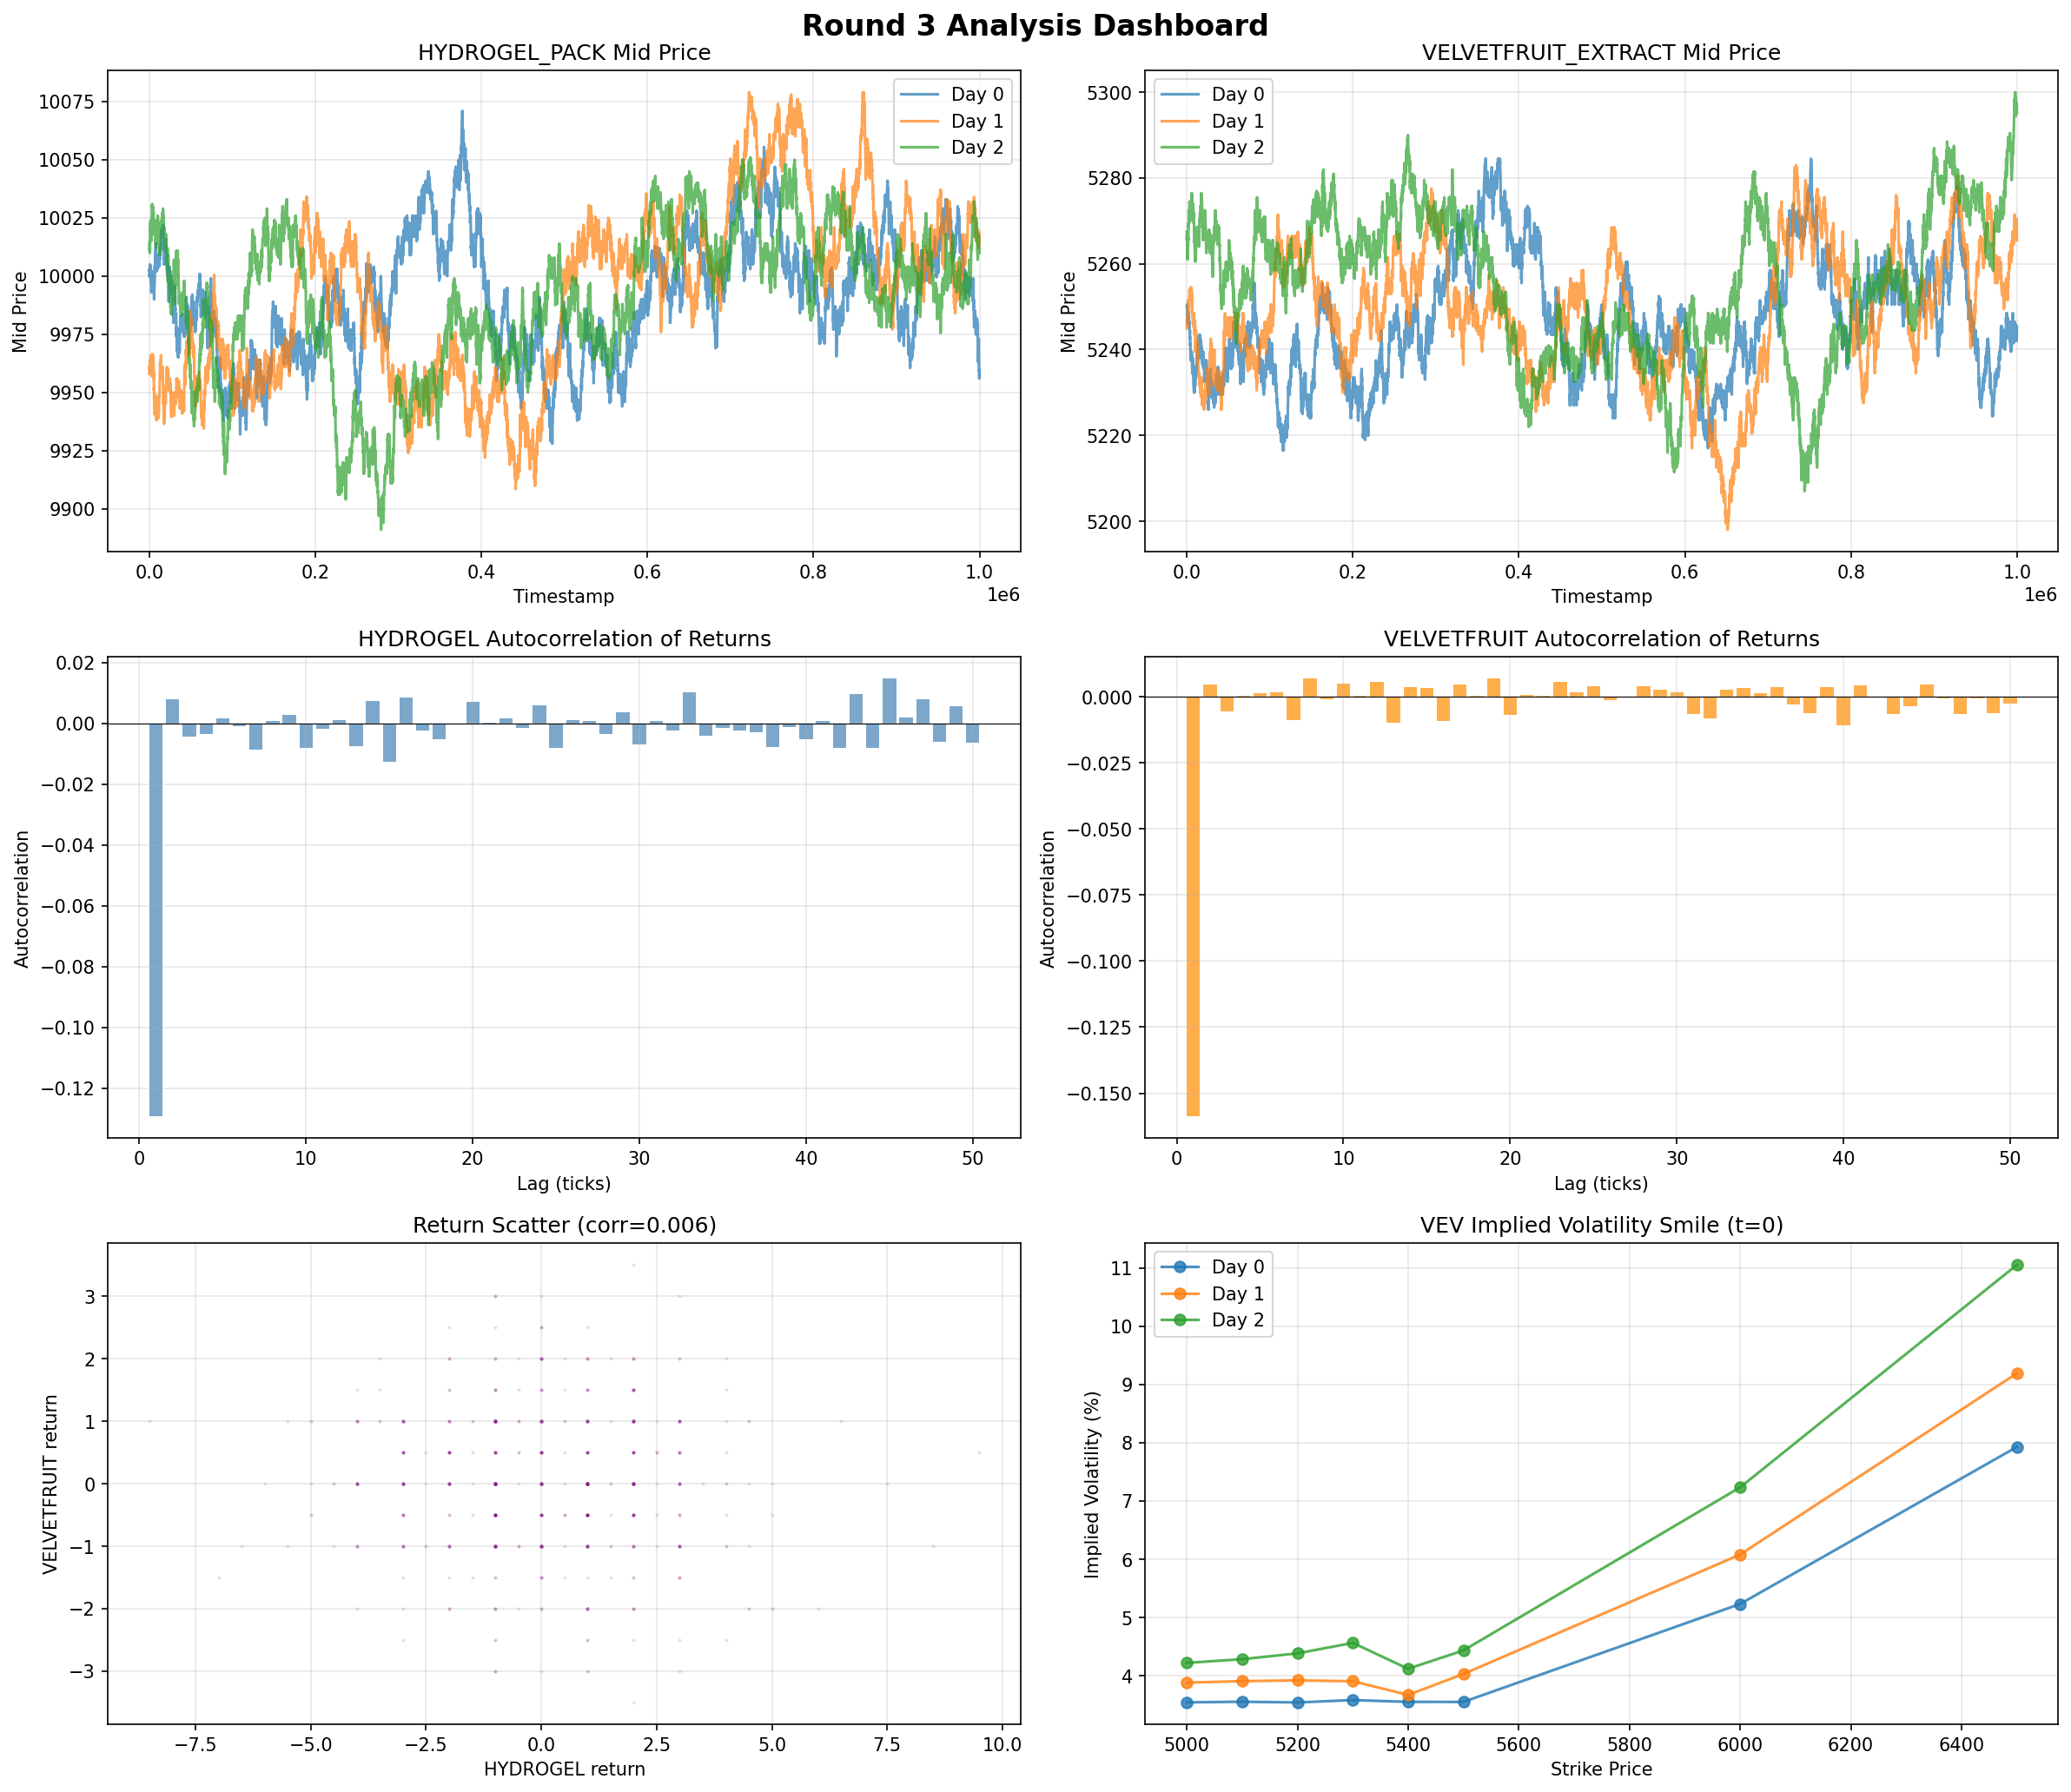

This figure's Python source:
"""
Round 3 Data Analysis Script
============================
Analyzes HYDROGEL_PACK, VELVETFRUIT_EXTRACT, and VEV options for:
  1. Price trends and mean-reversion characteristics
  2. Cross-product correlations
  3. Implied volatility surface / smile
  4. Option mispricing opportunities
"""

import pandas as pd
import numpy as np
import matplotlib
matplotlib.use('Agg')
import matplotlib.pyplot as plt
from scipy.stats import norm, pearsonr
from scipy.optimize import brentq
import warnings
warnings.filterwarnings('ignore')

# ══════════════════════════════════════════════════════════════════════════════
# 1. LOAD DATA
# ══════════════════════════════════════════════════════════════════════════════

DATA_DIR = "data/ROUND3"

def load_prices():
    frames = []
    for day in range(3):
        df = pd.read_csv(f"{DATA_DIR}/prices_round_3_day_{day}.csv", sep=";")
        frames.append(df)
    return pd.concat(frames, ignore_index=True)

def load_trades():
    frames = []
    for day in range(3):
        df = pd.read_csv(f"{DATA_DIR}/trades_round_3_day_{day}.csv", sep=";")
        df["day"] = day
        frames.append(df)
    return pd.concat(frames, ignore_index=True)

prices = load_prices()
trades = load_trades()

# extract mid prices for each product
def get_mid_series(product):
    sub = prices[prices["product"] == product][["day", "timestamp", "mid_price"]].copy()
    sub = sub.sort_values(["day", "timestamp"]).reset_index(drop=True)
    # create a global timestamp for multi-day continuity
    sub["global_ts"] = sub["day"] * 1_000_000 + sub["timestamp"]
    return sub

hydro = get_mid_series("HYDROGEL_PACK")
velvet = get_mid_series("VELVETFRUIT_EXTRACT")

print("=" * 70)
print("ROUND 3 DATA ANALYSIS")
print("=" * 70)

# ══════════════════════════════════════════════════════════════════════════════
# 2. BASIC STATISTICS
# ══════════════════════════════════════════════════════════════════════════════

print("\n>>> BASIC STATISTICS <<<")
for name, series in [("HYDROGEL_PACK", hydro), ("VELVETFRUIT_EXTRACT", velvet)]:
    mid = series["mid_price"]
    print(f"\n  {name}:")
    print(f"    Mean:   {mid.mean():.2f}")
    print(f"    Std:    {mid.std():.2f}")
    print(f"    Min:    {mid.min():.2f}")
    print(f"    Max:    {mid.max():.2f}")
    print(f"    Range:  {mid.max() - mid.min():.2f}")
    
    # per-day summary
    for day in range(3):
        day_data = series[series["day"] == day]["mid_price"]
        print(f"    Day {day}: start={day_data.iloc[0]:.1f}  end={day_data.iloc[-1]:.1f}  "
              f"Δ={day_data.iloc[-1] - day_data.iloc[0]:+.1f}")

# ══════════════════════════════════════════════════════════════════════════════
# 3. RETURNS AND CORRELATION ANALYSIS
# ══════════════════════════════════════════════════════════════════════════════

print("\n>>> RETURNS & CORRELATION <<<")

# merge on (day, timestamp) to get aligned pairs
merged = hydro.merge(velvet, on=["day", "timestamp"], suffixes=("_hydro", "_velvet"))

# tick-level returns
merged["ret_hydro"]  = merged["mid_price_hydro"].diff()
merged["ret_velvet"] = merged["mid_price_velvet"].diff()

# drop NaN from diff
clean = merged.dropna(subset=["ret_hydro", "ret_velvet"])

corr_raw, pval_raw = pearsonr(clean["ret_hydro"], clean["ret_velvet"])
print(f"  Tick-level return correlation: {corr_raw:.4f}  (p={pval_raw:.2e})")

# rolling 100-tick return correlation
window = 100
rolling_corr = clean["ret_hydro"].rolling(window).corr(clean["ret_velvet"])
print(f"  Rolling {window}-tick correlation: mean={rolling_corr.mean():.4f}, "
      f"std={rolling_corr.std():.4f}")

# lagged correlation (does one lead the other?)
print("\n  Lagged cross-correlation (Hydro leads Velvet):")
for lag in [-5, -3, -1, 0, 1, 3, 5]:
    if lag >= 0:
        c = clean["ret_hydro"].iloc[lag:].reset_index(drop=True).corr(
            clean["ret_velvet"].iloc[:len(clean)-lag].reset_index(drop=True))
    else:
        c = clean["ret_velvet"].iloc[-lag:].reset_index(drop=True).corr(
            clean["ret_hydro"].iloc[:len(clean)+lag].reset_index(drop=True))
    print(f"    Lag {lag:+d}: {c:.4f}")

# ══════════════════════════════════════════════════════════════════════════════
# 4. MEAN REVERSION TESTS
# ══════════════════════════════════════════════════════════════════════════════

print("\n>>> MEAN REVERSION ANALYSIS <<<")

for name, series in [("HYDROGEL_PACK", hydro), ("VELVETFRUIT_EXTRACT", velvet)]:
    mid = series["mid_price"].values
    
    # augmented dickey-fuller style test (simplified)
    # test if Δp_t = α + β * p_{t-1} + ε (β < 0 means mean-reverting)
    dp = np.diff(mid)
    p_lag = mid[:-1]
    
    # remove any NaN
    mask = ~(np.isnan(dp) | np.isnan(p_lag))
    dp, p_lag = dp[mask], p_lag[mask]
    
    # simple OLS: β coefficient
    p_lag_dm = p_lag - p_lag.mean()
    beta = np.sum(dp * p_lag_dm) / np.sum(p_lag_dm ** 2)
    
    # half-life of mean reversion (if β < 0)
    if beta < 0:
        half_life = -np.log(2) / beta
    else:
        half_life = float('inf')
    
    # autocorrelation of returns
    returns = np.diff(mid)
    ac1 = np.corrcoef(returns[:-1], returns[1:])[0, 1]
    ac5 = np.corrcoef(returns[:-5], returns[5:])[0, 1]
    
    print(f"\n  {name}:")
    print(f"    Regression β:     {beta:.6f} ({'mean-reverting' if beta < 0 else 'trending'})")
    print(f"    Half-life:        {half_life:.1f} ticks")
    print(f"    Autocorr(1):      {ac1:.4f} ({'negative=reverting' if ac1 < 0 else 'positive=trending'})")
    print(f"    Autocorr(5):      {ac5:.4f}")

# ══════════════════════════════════════════════════════════════════════════════
# 5. VELVETFRUIT LINEAR DRIFT TEST
# ══════════════════════════════════════════════════════════════════════════════

print("\n>>> VELVETFRUIT EXTRACT: LINEAR DRIFT TEST <<<")

for day in range(3):
    day_data = velvet[velvet["day"] == day].copy()
    ts = day_data["timestamp"].values
    mid = day_data["mid_price"].values
    
    # fit linear regression: mid = a + b * timestamp
    A = np.vstack([ts, np.ones(len(ts))]).T
    b_slope, a_intercept = np.linalg.lstsq(A, mid, rcond=None)[0]
    
    residuals = mid - (a_intercept + b_slope * ts)
    
    print(f"  Day {day}: slope = {b_slope*1000:.4f} per 1000 ticks, "
          f"intercept = {a_intercept:.1f}, residual std = {residuals.std():.2f}")

# ══════════════════════════════════════════════════════════════════════════════
# 6. OPTIONS ANALYSIS (Black-Scholes)
# ══════════════════════════════════════════════════════════════════════════════

print("\n>>> VEV OPTIONS ANALYSIS <<<")

# black-scholes for european call
def bs_call_price(S, K, T, sigma, r=0):
    """Black-Scholes European call price."""
    if T <= 0:
        return max(0, S - K)
    if sigma <= 0:
        return max(0, S - K)
    d1 = (np.log(S / K) + (r + 0.5 * sigma**2) * T) / (sigma * np.sqrt(T))
    d2 = d1 - sigma * np.sqrt(T)
    return S * norm.cdf(d1) - K * np.exp(-r * T) * norm.cdf(d2)

def bs_implied_vol(market_price, S, K, T, r=0):
    """Invert Black-Scholes to find implied volatility."""
    if T <= 0:
        return np.nan
    intrinsic = max(0, S - K)
    if market_price <= intrinsic + 0.01:
        return np.nan
    try:
        iv = brentq(lambda sig: bs_call_price(S, K, T, sig, r) - market_price,
                     0.001, 10.0, xtol=1e-6)
        return iv
    except (ValueError, RuntimeError):
        return np.nan

def bs_delta(S, K, T, sigma, r=0):
    """Black-Scholes delta for call."""
    if T <= 0:
        return 1.0 if S > K else 0.0
    d1 = (np.log(S / K) + (r + 0.5 * sigma**2) * T) / (sigma * np.sqrt(T))
    return norm.cdf(d1)

def bs_vega(S, K, T, sigma, r=0):
    """Black-Scholes vega for call."""
    if T <= 0:
        return 0.0
    d1 = (np.log(S / K) + (r + 0.5 * sigma**2) * T) / (sigma * np.sqrt(T))
    return S * np.sqrt(T) * norm.pdf(d1)

# extract VEV strikes
vev_products = [p for p in prices["product"].unique() if p.startswith("VEV_")]
strikes = sorted([int(p.split("_")[1]) for p in vev_products])
print(f"  Available strikes: {strikes}")

# total round length = 3 days * 1,000,000 ticks each
# assuming options expire at end of day 4 (T=0 means just expired)
TOTAL_TICKS = 4 * 1_000_000  # total lifetime
TICKS_PER_YEAR = TOTAL_TICKS  # normalize so T goes from ~1 to 0

# analyze implied vol at various timestamps across days
print("\n  Implied Volatility Surface (sampled snapshots):")
print(f"  {'Day':>3} {'Tick':>8} {'S':>7} {'Strike':>7} {'MktPx':>7} {'IV':>8} {'Delta':>7}")
print("  " + "-" * 60)

iv_records = []

for day in range(3):
    # sample a few timestamps per day
    for ts in [0, 250_000, 500_000, 750_000]:
        # get underlying price at this point
        v_row = prices[(prices["product"] == "VELVETFRUIT_EXTRACT") & 
                       (prices["day"] == day) & 
                       (prices["timestamp"] == ts)]
        if v_row.empty:
            continue
        S = v_row["mid_price"].values[0]
        
        # time to expiry (in "years" of TOTAL_TICKS)
        elapsed = day * 1_000_000 + ts
        T = max(1e-6, (TOTAL_TICKS - elapsed) / TOTAL_TICKS)
        
        for strike in strikes:
            product = f"VEV_{strike}"
            o_row = prices[(prices["product"] == product) & 
                           (prices["day"] == day) & 
                           (prices["timestamp"] == ts)]
            if o_row.empty:
                continue
            mkt_price = o_row["mid_price"].values[0]
            
            iv = bs_implied_vol(mkt_price, S, strike, T)
            if not np.isnan(iv):
                delta = bs_delta(S, strike, T, iv)
                iv_records.append({
                    "day": day, "timestamp": ts, "strike": strike,
                    "S": S, "mkt_price": mkt_price, "iv": iv, "delta": delta, "T": T
                })
                if ts == 0:  # only print day-start for brevity
                    print(f"  {day:>3} {ts:>8} {S:>7.1f} {strike:>7} {mkt_price:>7.1f} "
                          f"{iv:>7.2%} {delta:>7.3f}")

iv_df = pd.DataFrame(iv_records)

if not iv_df.empty:
    print(f"\n  Summary IV statistics:")
    print(f"    Mean IV:     {iv_df['iv'].mean():.2%}")
    print(f"    Median IV:   {iv_df['iv'].median():.2%}")
    print(f"    Std IV:      {iv_df['iv'].std():.2%}")
    print(f"    Min IV:      {iv_df['iv'].min():.2%}")
    print(f"    Max IV:      {iv_df['iv'].max():.2%}")
    
    # volatility smile analysis
    print("\n  Volatility Smile (Day 0, t=0):")
    smile = iv_df[(iv_df["day"] == 0) & (iv_df["timestamp"] == 0)]
    for _, row in smile.iterrows():
        moneyness = row["S"] / row["strike"]
        print(f"    K={row['strike']:>5}  S/K={moneyness:.3f}  IV={row['iv']:.2%}  Δ={row['delta']:.3f}")

# ══════════════════════════════════════════════════════════════════════════════
# 7. PLOTS
# ══════════════════════════════════════════════════════════════════════════════

fig, axes = plt.subplots(3, 2, figsize=(16, 14))
fig.suptitle("Round 3 Analysis Dashboard", fontsize=16, fontweight='bold')

# 7a. Price time series
ax = axes[0, 0]
for day in range(3):
    hd = hydro[hydro["day"] == day]
    ax.plot(hd["timestamp"], hd["mid_price"], alpha=0.7, label=f"Day {day}")
ax.set_title("HYDROGEL_PACK Mid Price")
ax.set_xlabel("Timestamp")
ax.set_ylabel("Mid Price")
ax.legend()
ax.grid(True, alpha=0.3)

ax = axes[0, 1]
for day in range(3):
    vd = velvet[velvet["day"] == day]
    ax.plot(vd["timestamp"], vd["mid_price"], alpha=0.7, label=f"Day {day}")
ax.set_title("VELVETFRUIT_EXTRACT Mid Price")
ax.set_xlabel("Timestamp")
ax.set_ylabel("Mid Price")
ax.legend()
ax.grid(True, alpha=0.3)

# 7b. Returns autocorrelation
ax = axes[1, 0]
h_returns = hydro["mid_price"].diff().dropna().values
lags = range(1, 51)
ac_h = [np.corrcoef(h_returns[:-l], h_returns[l:])[0, 1] for l in lags]
ax.bar(lags, ac_h, alpha=0.7, color='steelblue')
ax.axhline(0, color='black', linewidth=0.5)
ax.set_title("HYDROGEL Autocorrelation of Returns")
ax.set_xlabel("Lag (ticks)")
ax.set_ylabel("Autocorrelation")
ax.grid(True, alpha=0.3)

ax = axes[1, 1]
v_returns = velvet["mid_price"].diff().dropna().values
ac_v = [np.corrcoef(v_returns[:-l], v_returns[l:])[0, 1] for l in lags]
ax.bar(lags, ac_v, alpha=0.7, color='darkorange')
ax.axhline(0, color='black', linewidth=0.5)
ax.set_title("VELVETFRUIT Autocorrelation of Returns")
ax.set_xlabel("Lag (ticks)")
ax.set_ylabel("Autocorrelation")
ax.grid(True, alpha=0.3)

# 7c. Cross-correlation scatter
ax = axes[2, 0]
ax.scatter(clean["ret_hydro"].values[::50], clean["ret_velvet"].values[::50],
           alpha=0.1, s=1, color='purple')
ax.set_title(f"Return Scatter (corr={corr_raw:.3f})")
ax.set_xlabel("HYDROGEL return")
ax.set_ylabel("VELVETFRUIT return")
ax.grid(True, alpha=0.3)

# 7d. Volatility smile
ax = axes[2, 1]
if not iv_df.empty:
    for day in range(3):
        smile_d = iv_df[(iv_df["day"] == day) & (iv_df["timestamp"] == 0)]
        if not smile_d.empty:
            ax.plot(smile_d["strike"], smile_d["iv"] * 100, 'o-', label=f"Day {day}", alpha=0.8)
    ax.set_title("VEV Implied Volatility Smile (t=0)")
    ax.set_xlabel("Strike Price")
    ax.set_ylabel("Implied Volatility (%)")
    ax.legend()
    ax.grid(True, alpha=0.3)

plt.tight_layout()
plt.savefig("round3_analysis.png", dpi=150, bbox_inches='tight')
plt.show()
print("\n  Plot saved to round3_analysis.png")

# ══════════════════════════════════════════════════════════════════════════════
# 8. STRATEGY RECOMMENDATIONS
# ══════════════════════════════════════════════════════════════════════════════

print("\n" + "=" * 70)
print("STRATEGY RECOMMENDATIONS")
print("=" * 70)

# hydrogel assessment
h_ac1 = ac_h[0]
print(f"\n  HYDROGEL_PACK:")
if h_ac1 < -0.05:
    print(f"    ✓ Strong mean reversion detected (AC1={h_ac1:.4f})")
    print(f"    → STRATEGY: Market-making with inventory-skewed MM (like OsmiumStrategy)")
elif h_ac1 > 0.05:
    print(f"    ✓ Momentum/trending detected (AC1={h_ac1:.4f})")
    print(f"    → STRATEGY: Trend-following with momentum signals")
else:
    print(f"    ~ Weak signal (AC1={h_ac1:.4f})")
    print(f"    → STRATEGY: Pure market-making with tight spreads")

# velvetfruit assessment
v_ac1 = ac_v[0]
print(f"\n  VELVETFRUIT_EXTRACT:")
# check linear drift
day0_v = velvet[velvet["day"] == 0]["mid_price"]
drift_per_1k = (day0_v.iloc[-1] - day0_v.iloc[0]) / (len(day0_v) * 100 / 1000)
print(f"    Drift rate: {drift_per_1k:.4f} per 1000 ticks")
if abs(drift_per_1k) > 0.005:
    print(f"    ✓ Significant linear drift detected")
    print(f"    → STRATEGY: Buy-and-hold (like IntarianPepperRoot) if upward")
else:
    print(f"    ~ No strong drift")
if v_ac1 < -0.05:
    print(f"    ✓ Mean reversion detected (AC1={v_ac1:.4f})")
    print(f"    → STRATEGY: MM with mean-reversion + drift overlay")

# options assessment
print(f"\n  VEV OPTIONS:")
if not iv_df.empty:
    print(f"    Mean IV: {iv_df['iv'].mean():.2%}")
    iv_std = iv_df.groupby("strike")["iv"].std()
    print(f"    IV stability per strike (std): {iv_std.mean():.4f}")
    print(f"    → STRATEGY: Black-Scholes fair value calculation")
    print(f"    → Buy underpriced options (market price < BS price)")
    print(f"    → Sell overpriced options (market price > BS price)")
    print(f"    → Optional: Delta-hedge with VELVETFRUIT_EXTRACT positions")

# correlation assessment
print(f"\n  CROSS-PRODUCT:")
print(f"    Hydrogel ↔ Velvetfruit correlation: {corr_raw:.4f}")
if abs(corr_raw) > 0.1:
    print(f"    ✓ Significant correlation — potential pairs trading opportunity")
    print(f"    → STRATEGY: Use one as a lead indicator for the other")
else:
    print(f"    ~ Weak correlation — trade independently")

print("\n" + "=" * 70)
print("ANALYSIS COMPLETE")
print("=" * 70)
